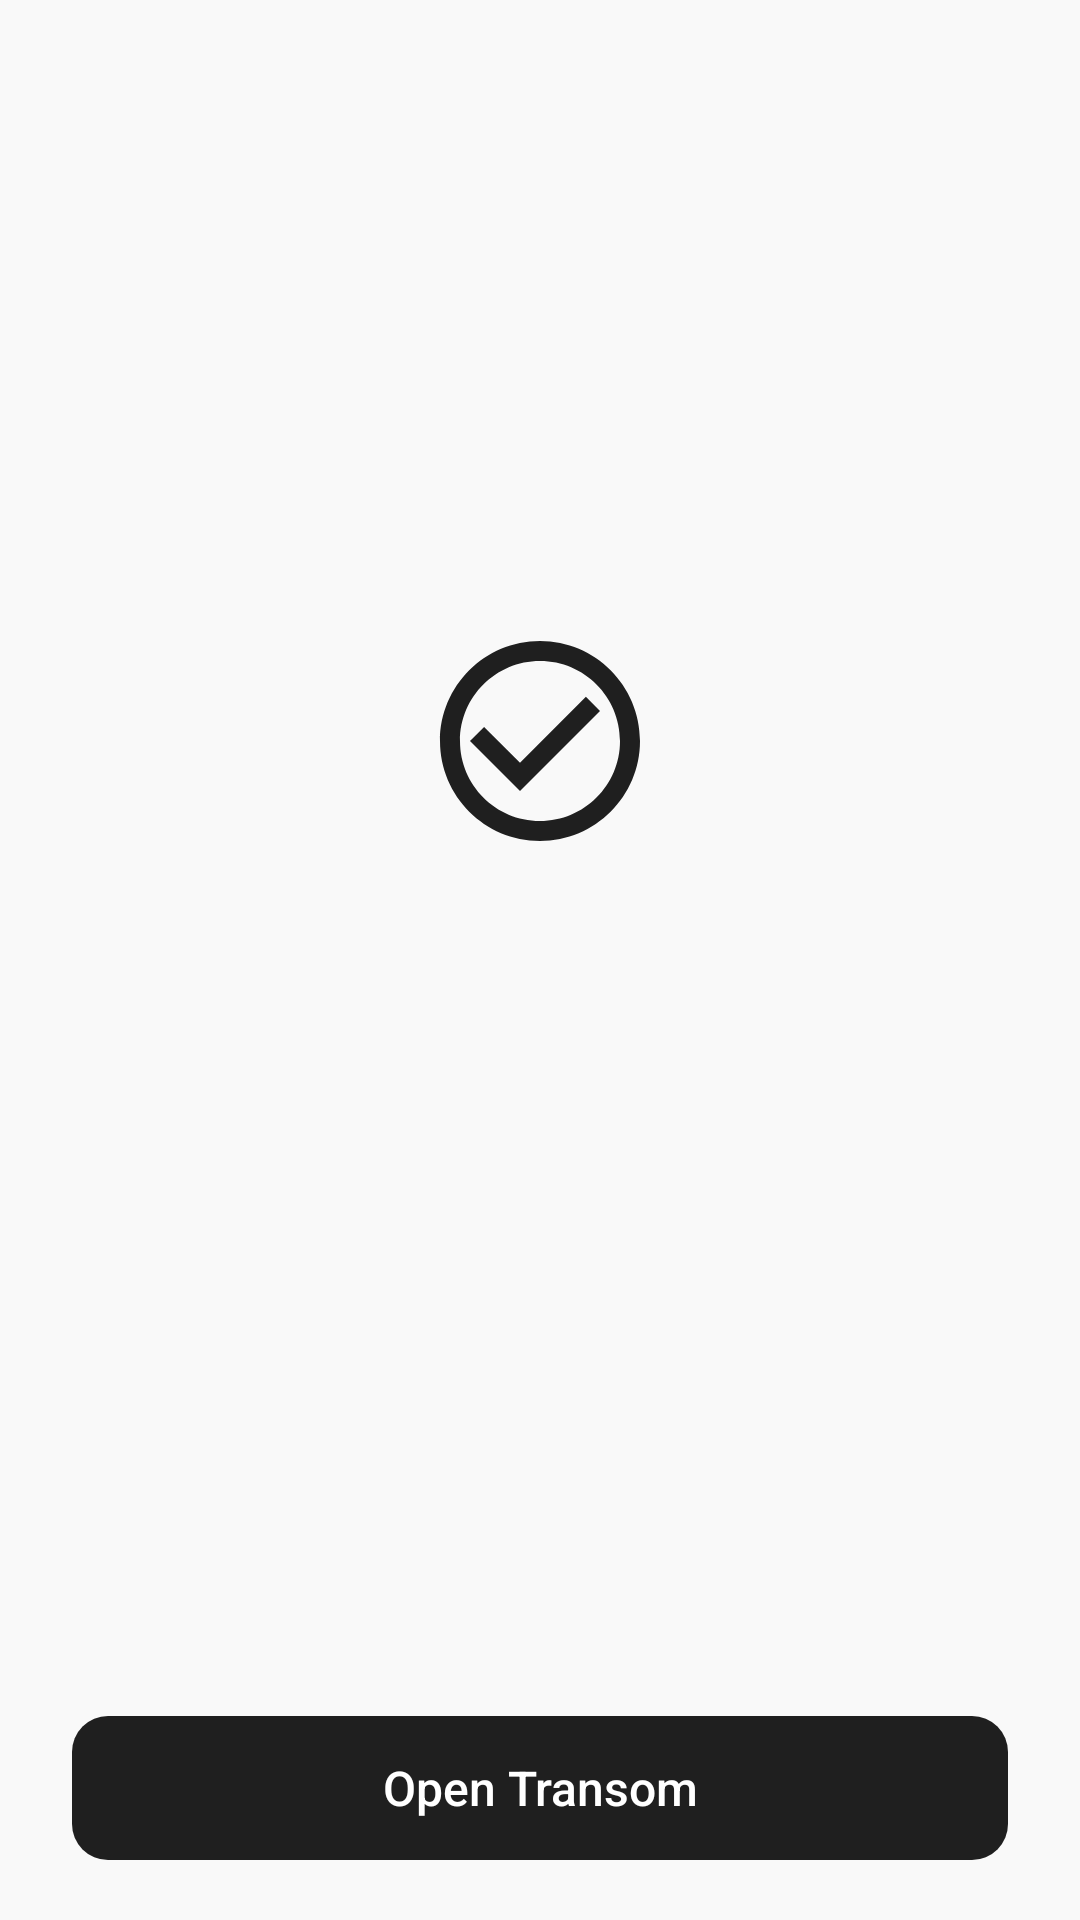

The Android layout XML behind this screen, and the referenced resources:
<!-- AndroidManifest.xml: application theme Theme.Transom -->
<!-- res/layout/activity_onboarding_success.xml -->
<?xml version="1.0" encoding="utf-8"?>
<FrameLayout xmlns:android="http://schemas.android.com/apk/res/android"
    xmlns:app="http://schemas.android.com/apk/res-auto"
    android:layout_width="match_parent"
    android:layout_height="match_parent"
    android:background="?android:attr/colorBackground">

    
    <ImageView
        android:id="@+id/topDecoration"
        android:layout_width="match_parent"
        android:layout_height="280dp"
        android:layout_gravity="center_horizontal|top"
        android:layout_marginTop="-30dp"
        android:alpha="@dimen/pb_welcome_art_alpha"
        android:contentDescription="@null"
        android:scaleType="centerCrop"
        android:src="@drawable/success_bg_ellipse" />

    
    <LinearLayout
        android:layout_width="match_parent"
        android:layout_height="wrap_content"
        android:layout_gravity="center"
        android:gravity="center_horizontal"
        android:orientation="vertical"
        android:paddingBottom="60dp">

        <ImageView
            android:id="@+id/checkIcon"
            android:layout_width="80dp"
            android:layout_height="80dp"
            android:contentDescription="@null"
            android:src="@drawable/ic_check_circle" />

        
        <TextView
            android:id="@+id/titleLabel"
            android:layout_width="wrap_content"
            android:layout_height="wrap_content"
            android:layout_marginTop="24dp"
            android:alpha="0"
            android:fontFamily="sans-serif-light"
            android:text="@string/youre_all_set"
            android:textColor="?attr/colorOnSurface"
            android:textSize="24sp" />

        
        <TextView
            android:id="@+id/subtitleLabel"
            android:layout_width="wrap_content"
            android:layout_height="wrap_content"
            android:layout_marginTop="12dp"
            android:alpha="0"
            android:fontFamily="sans-serif"
            android:gravity="center"
            android:lineSpacingExtra="4dp"
            android:text="@string/success_subtitle"
            android:textColor="?attr/colorOnSurfaceVariant"
            android:textSize="13sp" />
    </LinearLayout>

    
    <com.google.android.material.button.MaterialButton
        android:id="@+id/exploreButton"
        style="@style/Widget.Transom.Button"
        android:layout_width="match_parent"
        android:layout_height="48dp"
        android:layout_gravity="bottom|center_horizontal"
        android:layout_marginStart="24dp"
        android:layout_marginEnd="24dp"
        android:layout_marginBottom="20dp"
        android:text="@string/explore_intelligence"
        android:textSize="16sp" />

</FrameLayout>
<!-- resources referenced by this layout -->
<resources>
  <item name="pb_welcome_art_alpha" type="dimen" format="float">1.0</item>
  <!-- drawable ic_check_circle (drawable) -->
  <?xml version="1.0" encoding="utf-8"?>
  <vector xmlns:android="http://schemas.android.com/apk/res/android"
      android:width="80dp"
      android:height="80dp"
      android:viewportWidth="24"
      android:viewportHeight="24"
      android:tint="?attr/colorOnSurface">
      <path
          android:fillColor="@android:color/white"
          android:pathData="M16.59,7.58L10,14.17l-3.59,-3.58L5,12l5,5 8,-8zM12,2C6.48,2 2,6.48 2,12s4.48,10 10,10 10,-4.48 10,-10S17.52,2 12,2zm0,18c-4.42,0 -8,-3.58 -8,-8s3.58,-8 8,-8 8,3.58 8,8 -3.58,8 -8,8z" />
  </vector>
  <string name="explore_intelligence">Open Transom</string>
  <string name="success_subtitle">Your recorder is connected and ready to use.</string>
  <string name="youre_all_set">You\'re all set!</string>
  <style name="Widget.Transom.Button" parent="Widget.MaterialComponents.Button.UnelevatedButton">
          <item name="android:textAllCaps">false</item>
          <item name="android:fontFamily">sans-serif-medium</item>
          <item name="android:textSize">14sp</item>
          <item name="android:letterSpacing">0</item>
          <item name="android:insetTop">0dp</item>
          <item name="android:insetBottom">0dp</item>
          <item name="android:minWidth">0dp</item>
          <item name="android:minHeight">36dp</item>
          <item name="android:paddingStart">16dp</item>
          <item name="android:paddingEnd">16dp</item>
          <item name="android:textColor">@color/pb_button_filled_text</item>
          <item name="backgroundTint">@color/pb_button_filled_bg</item>
          <item name="rippleColor">@color/pb_button_filled_ripple</item>
          <item name="cornerRadius">12dp</item>
          <item name="iconTint">@color/pb_button_filled_text</item>
      </style>
  <style name="Theme.Transom" parent="Base.Theme.Transom" />
  <color name="pb_primary">#1F1F1F</color>
  <color name="pb_on_primary">#FFFFFF</color>
  <color name="pb_surface">#FFFFFF</color>
  <color name="pb_on_surface">#1F1F1F</color>
  <color name="pb_surface_variant">#EFEFEF</color>
  <color name="pb_on_surface_variant">#646464</color>
  <color name="pb_outline">#C6C6C6</color>
  <color name="pb_error">#C93B2F</color>
  <color name="pb_background">#F9F9F9</color>
  <color name="pb_text_body">#3D3D3D</color>
  <color name="pb_divider">#EBEBEB</color>
  <color name="pb_success">#357A50</color>
  <color name="pb_warning">#9E5C00</color>
  <color name="pb_highlight_flash">#33FF9500</color>
  <color name="pb_selection_tint">#1F3D3D3D</color>
  <style name="ThemeOverlay.Transom.Dialog" parent="ThemeOverlay.MaterialComponents.MaterialAlertDialog">
          <item name="colorPrimary">@color/pb_primary</item>
          <item name="colorOnSurface">@color/pb_on_surface</item>
          <item name="android:textColorPrimary">@color/pb_on_surface</item>
          <item name="android:textColorSecondary">@color/pb_text_body</item>
          <item name="android:textColorAlertDialogListItem">@color/pb_on_surface</item>
          <item name="shapeAppearanceOverlay">@style/ShapeAppearanceOverlay.Transom.Dialog</item>
      </style>
  <style name="ThemeOverlay.Transom.BottomSheet" parent="ThemeOverlay.MaterialComponents.BottomSheetDialog">
          <item name="bottomSheetStyle">@style/Widget.Transom.BottomSheet</item>
          <item name="android:navigationBarColor">@color/pb_surface</item>
      </style>
  <style name="ShapeAppearanceOverlay.Transom.Dialog" parent="">
          <item name="cornerFamily">rounded</item>
          <item name="cornerSize">16dp</item>
      </style>
  <style name="Widget.Transom.BottomSheet" parent="Widget.MaterialComponents.BottomSheet.Modal">
          <item name="android:background">@android:color/transparent</item>
          <item name="backgroundTint">@android:color/transparent</item>
      </style>
</resources>
